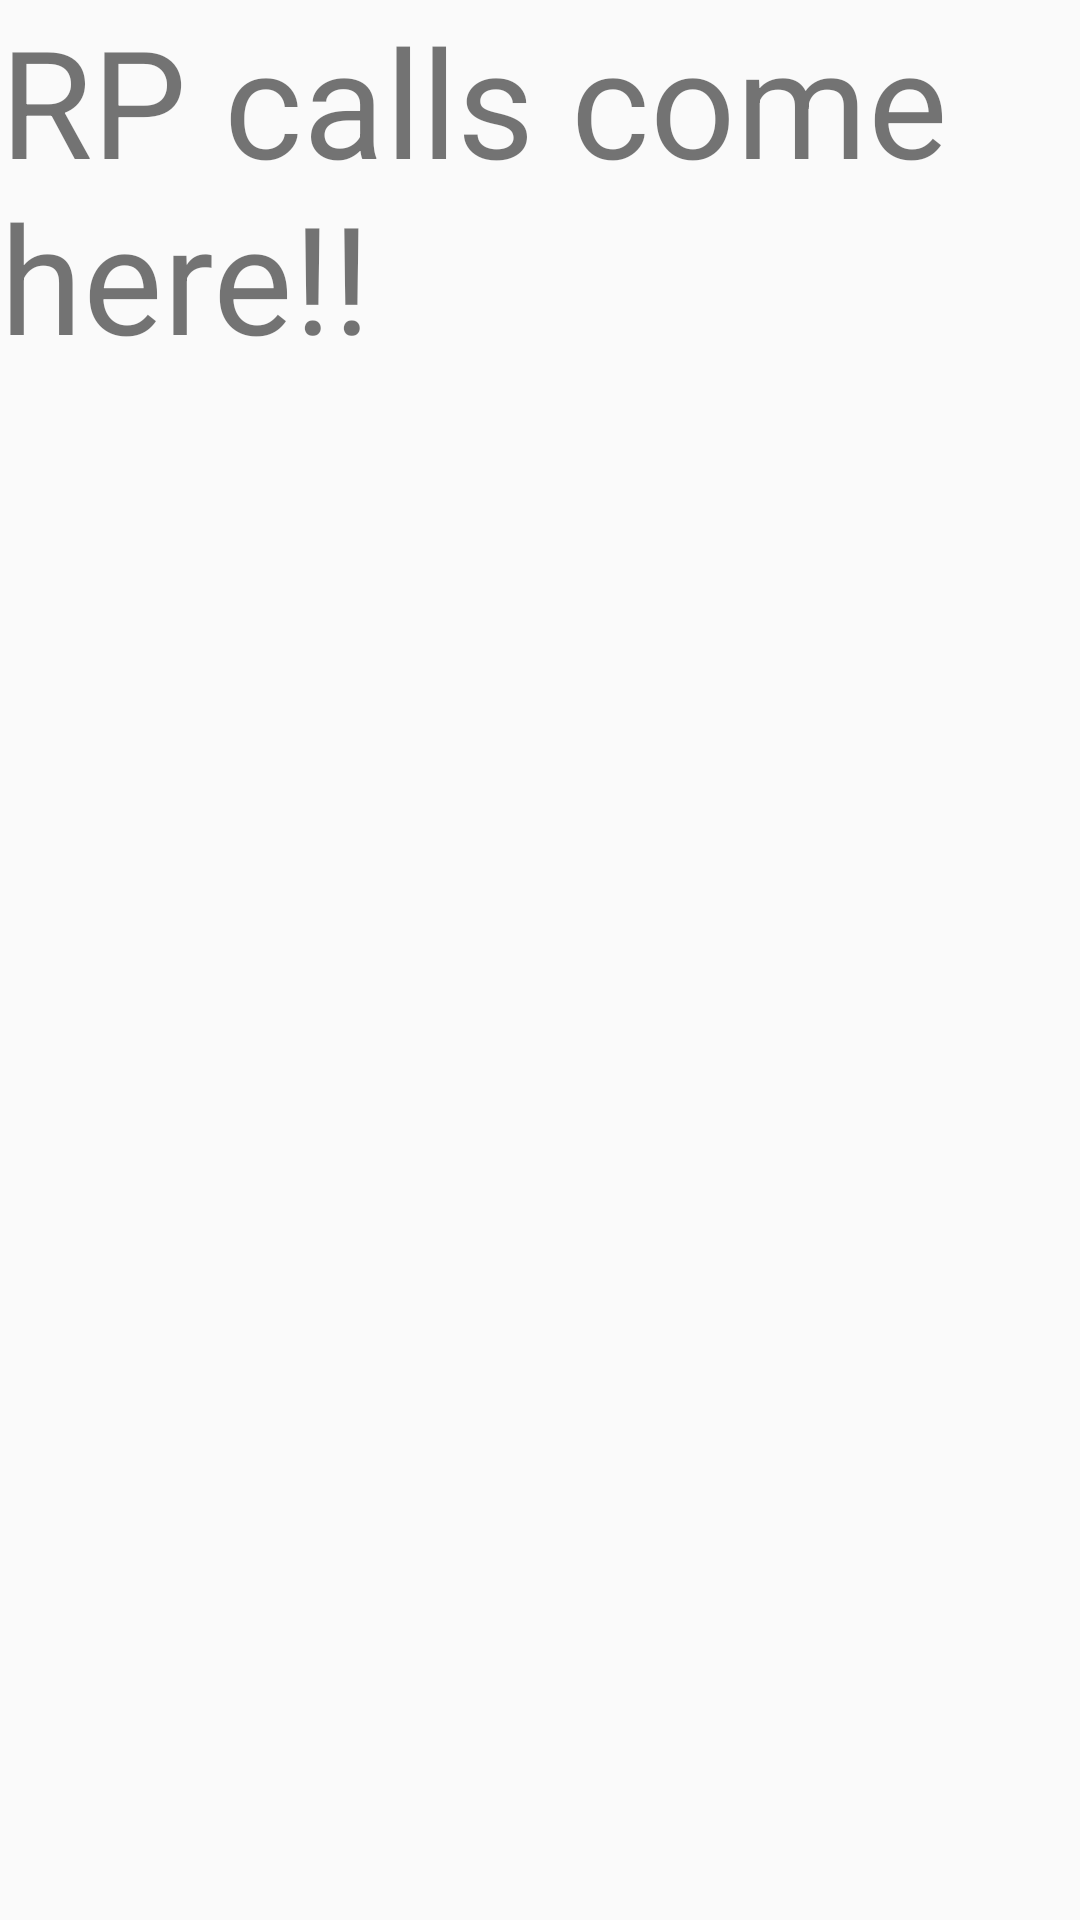

This screen was rendered from an Android layout file. Write that file and the resources it references.
<!-- AndroidManifest.xml: application theme AppTheme -->
<!-- res/layout/retrofit_rp_calls_fragment.xml -->
<?xml version="1.0" encoding="utf-8"?>
<LinearLayout xmlns:android="http://schemas.android.com/apk/res/android"
              android:orientation="vertical"
              android:layout_width="match_parent"
              android:layout_height="match_parent">
    <TextView
        android:layout_width="match_parent"
        android:layout_height="match_parent"
        android:text="RP calls come here!!"
        android:textSize="50dp"
        />
</LinearLayout>
<!-- resources referenced by this layout -->
<resources>
  <style name="AppTheme" parent="Theme.AppCompat.Light.DarkActionBar">
          <item name="windowActionBar">false</item>
      </style>
</resources>
